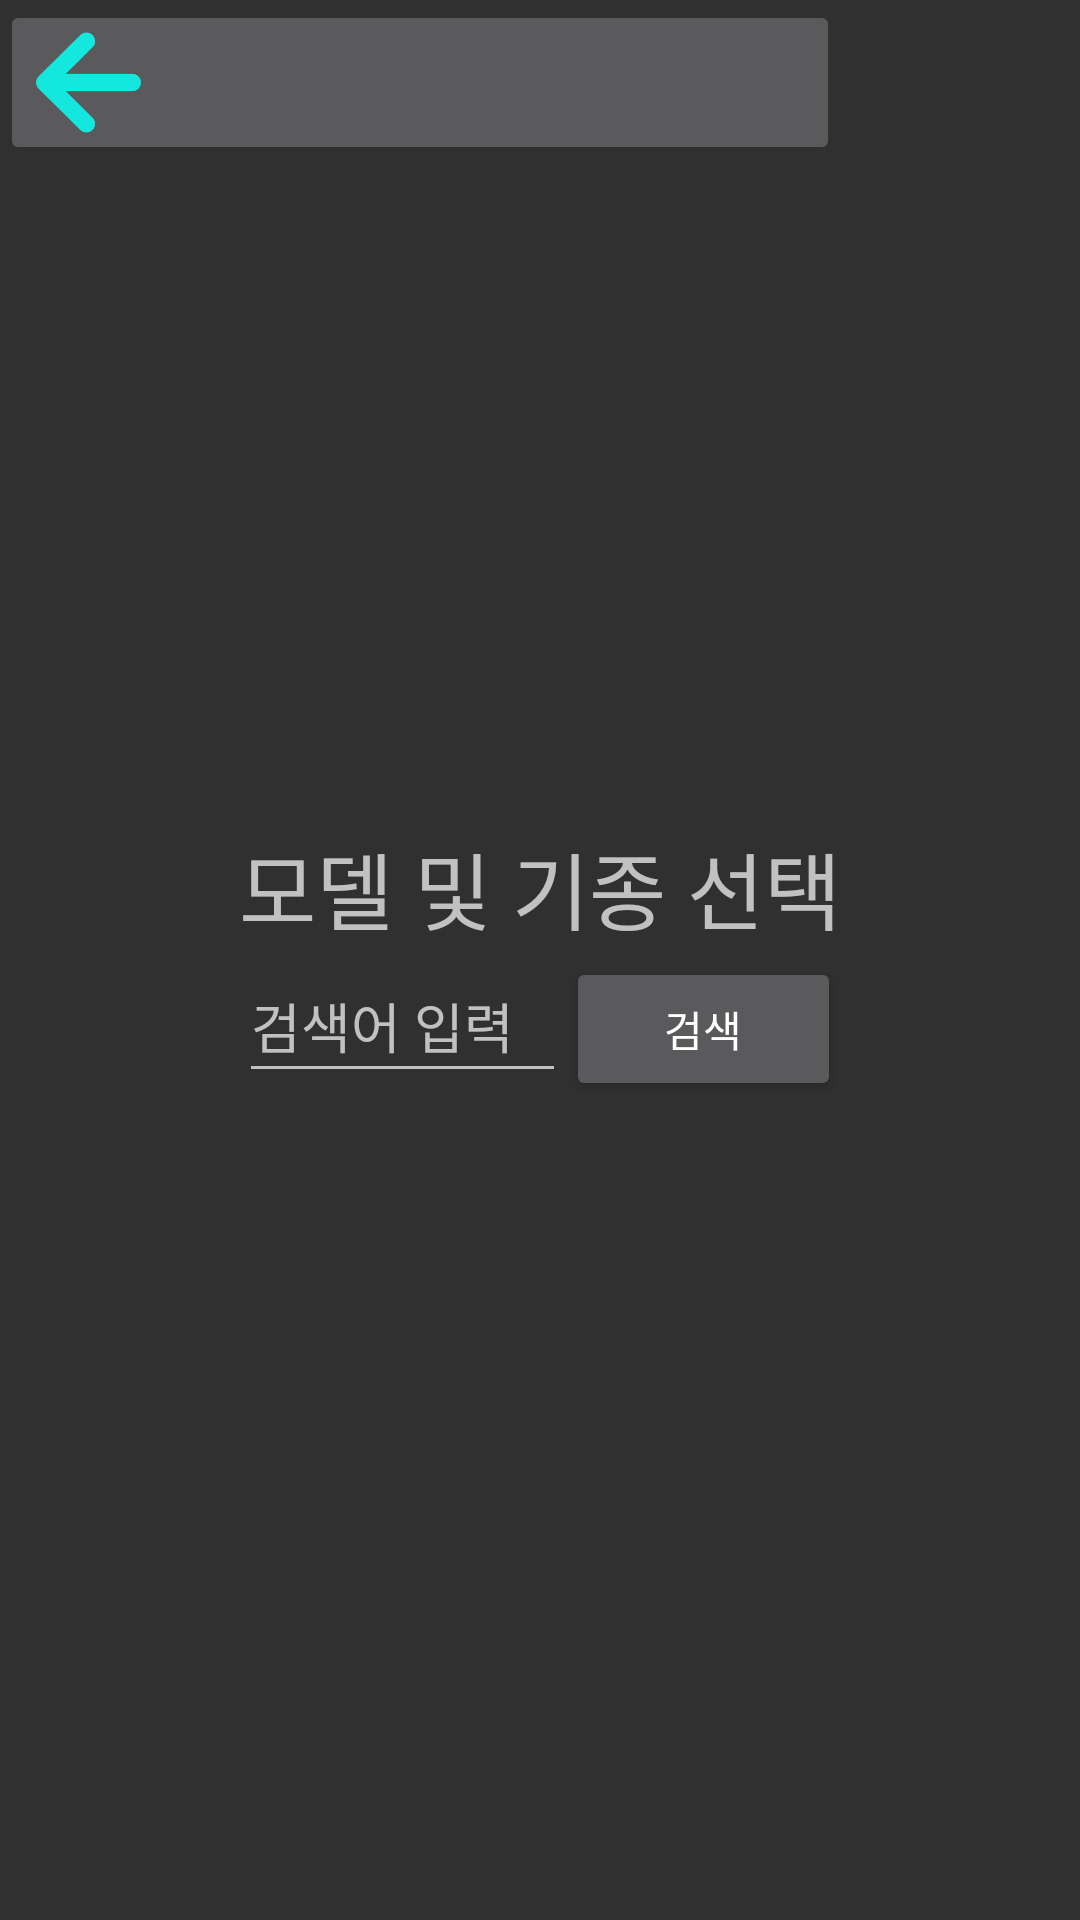

Produce the Android XML layout that renders to this screen, including the resource entries it uses.
<!-- AndroidManifest.xml: application theme Theme.AppCompat.NoActionBar -->
<!-- res/layout/activity_bom_check.xml -->
<?xml version="1.0" encoding="utf-8"?>
<LinearLayout
        xmlns:android="http://schemas.android.com/apk/res/android"
        android:layout_width="match_parent"
        android:layout_height="match_parent" xmlns:app="http://schemas.android.com/apk/res-auto"
        android:orientation="vertical"
        android:weightSum="10"
>

    <ImageButton
        android:id="@+id/bomCheck_start"
        android:layout_width="wrap_content"
        android:layout_height="0dp"
        android:layout_weight="1"
        android:src="@drawable/arrow"
        android:scaleType="fitStart"
    />

    <androidx.constraintlayout.widget.ConstraintLayout
            android:layout_width="match_parent"
            android:layout_height="wrap_content"
            android:layout_weight="8"
    >
        <androidx.constraintlayout.widget.ConstraintLayout
                android:layout_width="wrap_content"
                android:layout_height="wrap_content"
                app:layout_constraintTop_toTopOf="parent"
                app:layout_constraintBottom_toBottomOf="parent"
                app:layout_constraintLeft_toLeftOf="parent"
                app:layout_constraintRight_toRightOf="parent">
            <LinearLayout
                    android:layout_width="match_parent"
                    android:layout_height="wrap_content"
                    android:orientation="vertical"
                    app:layout_constraintTop_toTopOf="parent">
                <TextView
                        android:layout_width="wrap_content"
                        android:layout_height="wrap_content"
                        android:text="모델 및 기종 선택"
                        android:textSize="28dp"
                />

                <LinearLayout
                        android:layout_width="match_parent"
                        android:layout_height="wrap_content"
                        android:orientation="horizontal">
                    <EditText
                            android:id="@+id/editText"
                            android:layout_width="wrap_content"
                            android:layout_height="match_parent"
                            android:hint="검색어 입력"
                            android:layout_weight="8"/>
                    <Button
                            android:id="@+id/search_button"
                            android:layout_width="wrap_content"
                            android:layout_height="wrap_content"
                            android:text="검색"
                            android:layout_weight="2"/>
                </LinearLayout>

            </LinearLayout>
        </androidx.constraintlayout.widget.ConstraintLayout>

    </androidx.constraintlayout.widget.ConstraintLayout>


    <LinearLayout
            android:layout_width="match_parent"
            android:layout_height="0dp"
            android:layout_weight="1">
    </LinearLayout>
</LinearLayout>
<!-- resources referenced by this layout -->
<resources>
  <!-- drawable arrow: png bitmap (drawable, 8411 bytes) -->
</resources>
